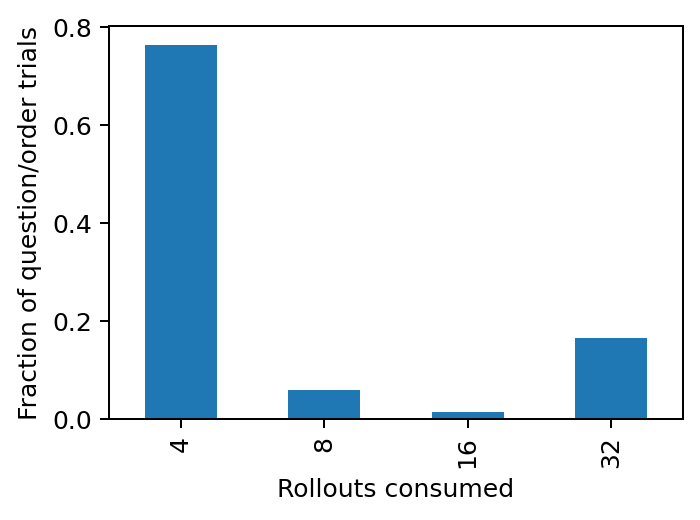

Values plotted in this chart, from the file beside it:
rollouts, fraction
4, 0.7638
8, 0.05825
16, 0.01337
32, 0.1646
